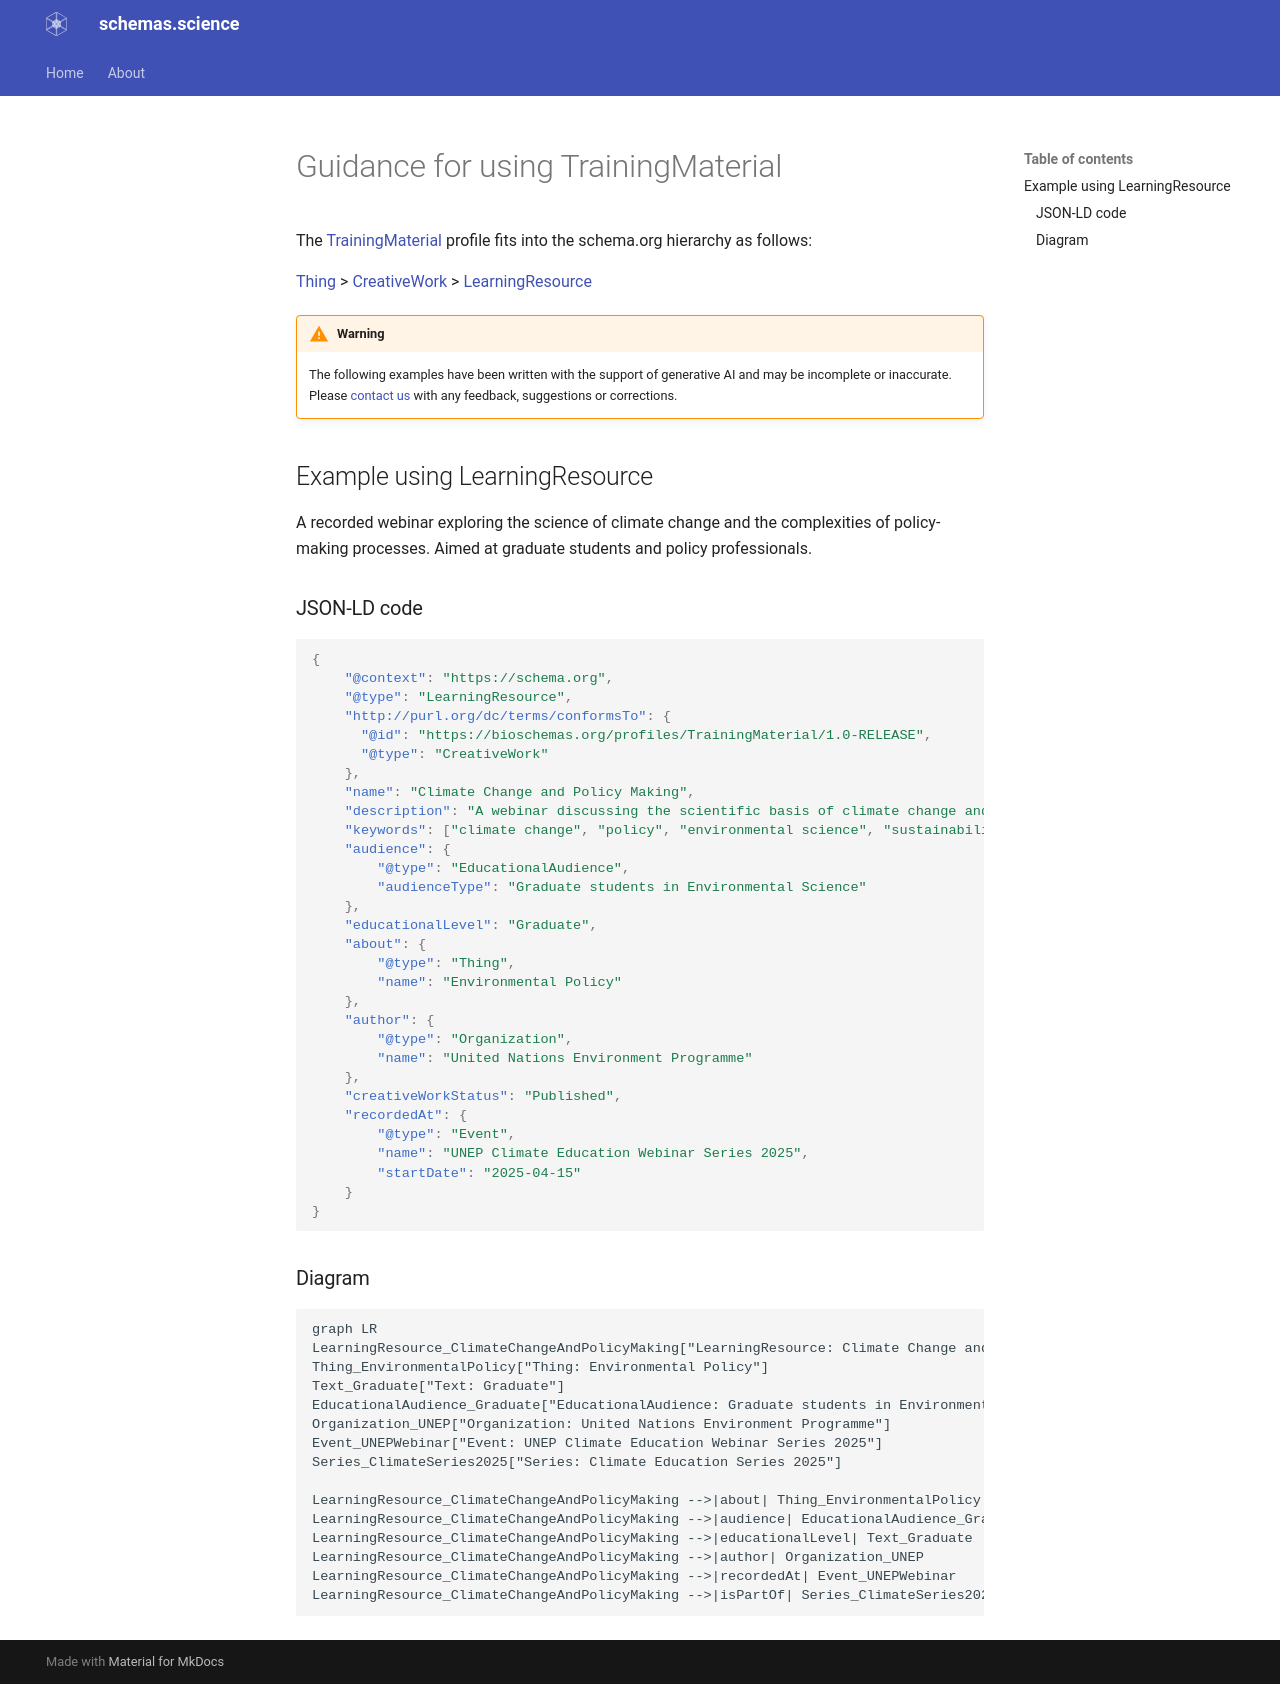

repository: schemas-science/schemas-science.github.io · page: guidance/TrainingMaterial/index.html · generator: mkdocs

# Guidance for using TrainingMaterial

The [TrainingMaterial](/profiles/TrainingMaterial/) profile fits into the schema.org hierarchy as follows:

[Thing](http://schema.org/Thing) > [CreativeWork](http://schema.org/CreativeWork) > [LearningResource](http://schema.org/LearningResource)

!!! warning
    The following examples have been written with the support of generative AI and may be incomplete or inaccurate.
    Please [contact us](https://github.com/schemas-science/schemas-science.github.io/issues/new) with any feedback, suggestions or corrections.

## Example using LearningResource
A recorded webinar exploring the science of climate change and the complexities of policy-making processes. Aimed at graduate students and policy professionals.

### JSON-LD code

```json 
{
    "@context": "https://schema.org",
    "@type": "LearningResource",
    "http://purl.org/dc/terms/conformsTo": {
      "@id": "https://bioschemas.org/profiles/TrainingMaterial/1.0-RELEASE",
      "@type": "CreativeWork"
    },
    "name": "Climate Change and Policy Making",
    "description": "A webinar discussing the scientific basis of climate change and how international and national policies are shaped in response.",
    "keywords": ["climate change", "policy", "environmental science", "sustainability"],
    "audience": {
        "@type": "EducationalAudience",
        "audienceType": "Graduate students in Environmental Science"
    },
    "educationalLevel": "Graduate",
    "about": {
        "@type": "Thing",
        "name": "Environmental Policy"
    },
    "author": {
        "@type": "Organization",
        "name": "United Nations Environment Programme"
    },
    "creativeWorkStatus": "Published",
    "recordedAt": {
        "@type": "Event",
        "name": "UNEP Climate Education Webinar Series 2025",
        "startDate": "2025-04-15"
    }
}
```

### Diagram

```mermaid
graph LR
LearningResource_ClimateChangeAndPolicyMaking["LearningResource: Climate Change and Policy Making"]
Thing_EnvironmentalPolicy["Thing: Environmental Policy"]
Text_Graduate["Text: Graduate"]
EducationalAudience_Graduate["EducationalAudience: Graduate students in Environmental Science"]
Organization_UNEP["Organization: United Nations Environment Programme"]
Event_UNEPWebinar["Event: UNEP Climate Education Webinar Series 2025"]
Series_ClimateSeries2025["Series: Climate Education Series 2025"]

LearningResource_ClimateChangeAndPolicyMaking -->|about| Thing_EnvironmentalPolicy
LearningResource_ClimateChangeAndPolicyMaking -->|audience| EducationalAudience_Graduate
LearningResource_ClimateChangeAndPolicyMaking -->|educationalLevel| Text_Graduate
LearningResource_ClimateChangeAndPolicyMaking -->|author| Organization_UNEP
LearningResource_ClimateChangeAndPolicyMaking -->|recordedAt| Event_UNEPWebinar
LearningResource_ClimateChangeAndPolicyMaking -->|isPartOf| Series_ClimateSeries2025
```
